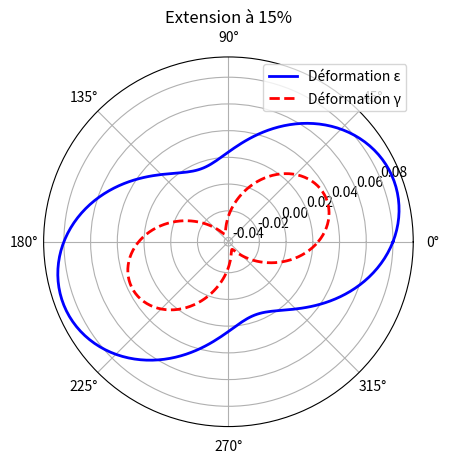
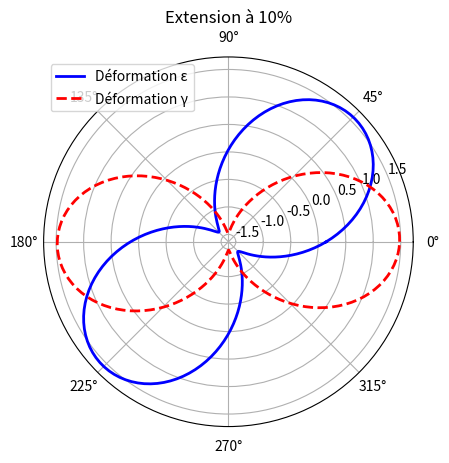

These figures' Python source, in order:
import numpy as np
import matplotlib.pyplot as plt

# CODE 1 - Extension à 15%
# Variables
ex = 0.08  # Déformation dans la direction x
ey = 0.024  # Déformation dans la direction y
exy = 0.024  # Déformation de cisaillement

# 1. Calcul du coefficient de Poisson
v = -(ey / ex)
# Le coefficient de Poisson est négatif, donc le matériau étudié est auxétique.

# 2. Calcul des directions principales et déformations principales
# Déformations principales
eX = (ex + ey) / 2 + 0.5 * np.sqrt((ex - ey) ** 2 + 4 * exy ** 2)
eY = (ex + ey) / 2 - 0.5 * np.sqrt((ex - ey) ** 2 + 4 * exy ** 2)

# Directions principales
PX = (180 / np.pi) * 0.5 * np.arctan(2 * exy / (ex - ey))
PY = PX + 90

# Calcul des vecteurs pour les déformations en fonction de phi
Phi = np.linspace(0, 360, 180)  # Angles de 0° à 360°
PhiRad = np.deg2rad(Phi)  # Conversion en radians

# Déformation normale et de cisaillement
en = (ex + ey) / 2 + ((ex - ey) / 2) * np.cos(2 * PhiRad) + exy * np.sin(2 * PhiRad)
yn = (ex - ey) / 2 * np.sin(2 * PhiRad) + exy * np.cos(2 * PhiRad)

# Tracé des déformations
plt.figure()
plt.polar(PhiRad, en, 'b', linewidth=2, label='Déformation ε')  # Déformation normale en bleu
plt.polar(PhiRad, yn, 'r--', linewidth=2, label='Déformation γ')  # Déformation de cisaillement en rouge pointillé
plt.title('Extension à 15%')
plt.legend()
plt.show()

# CODE 2 - Extension à 10%
# Variables
ex = 0.146  # Déformation dans la direction x
ey = 0.042  # Déformation dans la direction y
exy = 1.48  # Déformation de cisaillement

# 1. Calcul du coefficient de Poisson
v = -(ey / ex)
# Le coefficient de Poisson est négatif, donc le matériau étudié est auxétique.

# 2. Calcul des directions principales et déformations principales
# Déformations principales
eX = (ex + ey) / 2 + 0.5 * np.sqrt((ex - ey) ** 2 + 4 * exy ** 2)
eY = (ex + ey) / 2 - 0.5 * np.sqrt((ex - ey) ** 2 + 4 * exy ** 2)

# Directions principales
PX = (180 / np.pi) * 0.5 * np.arctan(2 * exy / (ex - ey))
PY = PX + 90

# Calcul des vecteurs pour les déformations en fonction de phi
Phi = np.linspace(0, 360, 180)  # Angles de 0° à 360°
PhiRad = np.deg2rad(Phi)  # Conversion en radians

# Déformation normale et de cisaillement
en = (ex + ey) / 2 + ((ex - ey) / 2) * np.cos(2 * PhiRad) + exy * np.sin(2 * PhiRad)
yn = (ex - ey) / 2 * np.sin(2 * PhiRad) + exy * np.cos(2 * PhiRad)

# Tracé des déformations
plt.figure()
plt.polar(PhiRad, en, 'b', linewidth=2, label='Déformation ε')  # Déformation normale en bleu
plt.polar(PhiRad, yn, 'r--', linewidth=2, label='Déformation γ')  # Déformation de cisaillement en rouge pointillé
plt.title('Extension à 10%')
plt.legend()
plt.show()
